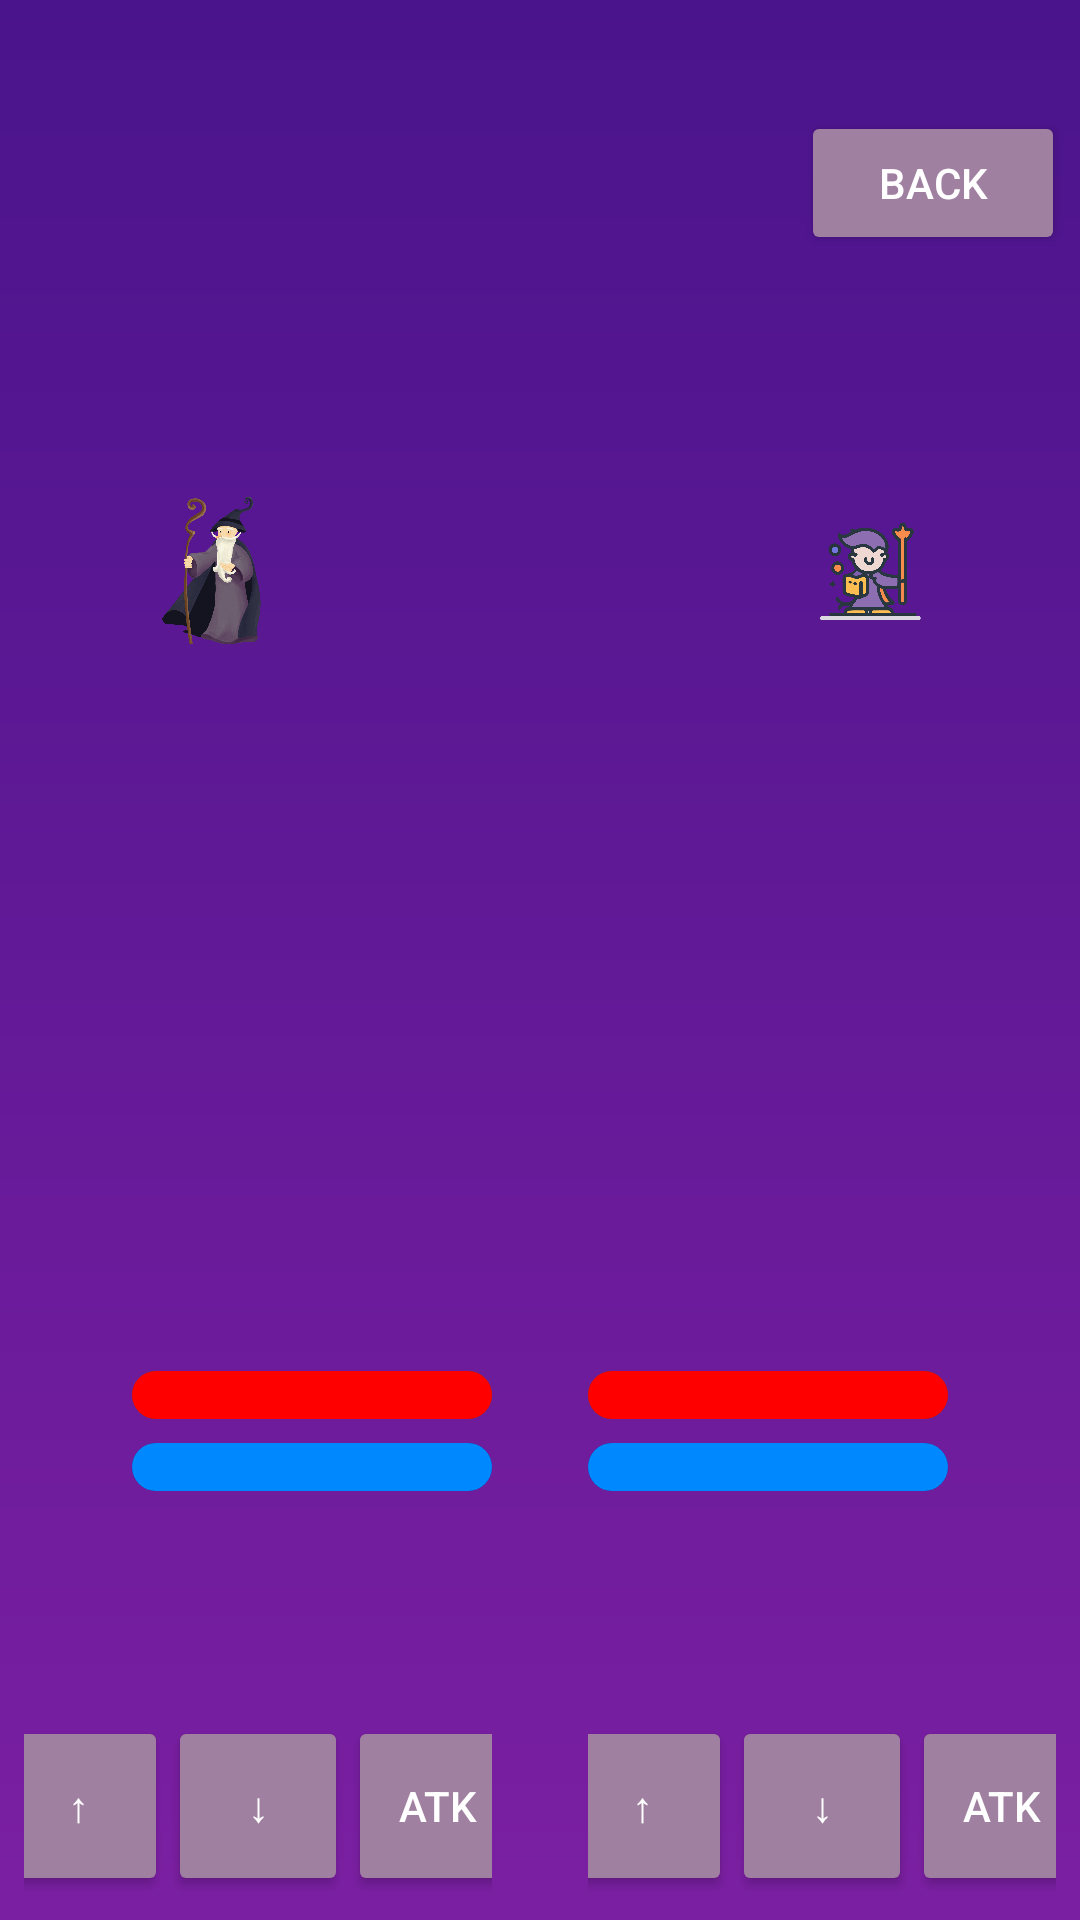

Produce the Android XML layout that renders to this screen, including the resource entries it uses.
<!-- AndroidManifest.xml: application theme Theme.FightGame -->
<!-- res/layout/activity_game.xml -->
<?xml version="1.0" encoding="utf-8"?>
<androidx.constraintlayout.widget.ConstraintLayout
    xmlns:android="http://schemas.android.com/apk/res/android"
    xmlns:app="http://schemas.android.com/apk/res-auto"
    android:id="@+id/rootLayout"
    android:layout_width="match_parent"
    android:layout_height="match_parent"
    android:background="@drawable/background_gradient"
    android:fitsSystemWindows="true">

    
    <androidx.constraintlayout.widget.Guideline
        android:id="@+id/guideline_top"
        android:layout_width="wrap_content"
        android:layout_height="wrap_content"
        android:orientation="horizontal"
        app:layout_constraintGuide_percent="0.05" />

    
    <androidx.constraintlayout.widget.Guideline
        android:id="@+id/guideline_zone1"
        android:layout_width="wrap_content"
        android:layout_height="wrap_content"
        android:orientation="horizontal"
        app:layout_constraintGuide_percent="0.25" />

    
    <androidx.constraintlayout.widget.Guideline
        android:id="@+id/guideline_zone2"
        android:layout_width="wrap_content"
        android:layout_height="wrap_content"
        android:orientation="horizontal"
        app:layout_constraintGuide_percent="0.45" />

    
    <androidx.constraintlayout.widget.Guideline
        android:id="@+id/guideline_zone3"
        android:layout_width="wrap_content"
        android:layout_height="wrap_content"
        android:orientation="horizontal"
        app:layout_constraintGuide_percent="0.65" />

    
    <androidx.constraintlayout.widget.Guideline
        android:id="@+id/guideline_controls"
        android:layout_width="wrap_content"
        android:layout_height="wrap_content"
        android:orientation="horizontal"
        app:layout_constraintGuide_percent="0.85" />

    
    <Button
        android:id="@+id/backButton"
        android:layout_width="wrap_content"
        android:layout_height="wrap_content"
        android:text="Back"
        android:backgroundTint="#A080A0"
        android:textColor="#FFFFFF"
        app:layout_constraintTop_toTopOf="@id/guideline_top"
        app:layout_constraintEnd_toEndOf="parent"
        android:layout_marginTop="5dp"
        android:layout_marginEnd="5dp" />

    
    <ImageView
        android:id="@+id/wizard1"
        android:layout_width="60dp"
        android:layout_height="60dp"
        android:src="@drawable/ic_wizard1"
        app:layout_constraintStart_toStartOf="parent"
        app:layout_constraintTop_toTopOf="@id/guideline_zone1"
        android:layout_marginStart="40dp" />

    
    <ImageView
        android:id="@+id/wizard2"
        android:layout_width="60dp"
        android:layout_height="60dp"
        android:src="@drawable/ic_wizard2"
        app:layout_constraintEnd_toEndOf="parent"
        app:layout_constraintTop_toTopOf="@id/guideline_zone1"
        android:layout_marginEnd="40dp" />

    
    <LinearLayout
        android:layout_width="0dp"
        android:layout_height="wrap_content"
        android:orientation="horizontal"
        app:layout_constraintTop_toBottomOf="@id/guideline_zone3"
        app:layout_constraintStart_toStartOf="parent"
        app:layout_constraintEnd_toEndOf="parent"
        android:padding="16dp"
        android:gravity="center"
        android:layout_marginTop="25dp">
        
        <LinearLayout
            android:layout_width="wrap_content"
            android:layout_height="wrap_content"
            android:orientation="vertical"
            android:layout_marginEnd="32dp">
            
            <ProgressBar
                android:id="@+id/progressHP1"
                style="?android:attr/progressBarStyleHorizontal"
                android:layout_width="120dp"
                android:layout_height="wrap_content"
                android:progressDrawable="@drawable/progress_hp"
                android:max="100"
                android:progress="100" />
            
            <ProgressBar
                android:id="@+id/progressMP1"
                style="?android:attr/progressBarStyleHorizontal"
                android:layout_width="120dp"
                android:layout_height="wrap_content"
                android:progressDrawable="@drawable/progress_mp"
                android:max="50"
                android:progress="50"
                android:layout_marginTop="8dp" />
        </LinearLayout>
        
        <LinearLayout
            android:layout_width="wrap_content"
            android:layout_height="wrap_content"
            android:orientation="vertical">
            
            <ProgressBar
                android:id="@+id/progressHP2"
                style="?android:attr/progressBarStyleHorizontal"
                android:layout_width="120dp"
                android:layout_height="wrap_content"
                android:progressDrawable="@drawable/progress_hp"
                android:max="100"
                android:progress="100" />
            
            <ProgressBar
                android:id="@+id/progressMP2"
                style="?android:attr/progressBarStyleHorizontal"
                android:layout_width="120dp"
                android:layout_height="wrap_content"
                android:progressDrawable="@drawable/progress_mp"
                android:max="50"
                android:progress="50"
                android:layout_marginTop="8dp" />
        </LinearLayout>
    </LinearLayout>

    
    <LinearLayout
        android:layout_width="0dp"
        android:layout_height="wrap_content"
        android:orientation="horizontal"
        app:layout_constraintBottom_toBottomOf="parent"
        app:layout_constraintStart_toStartOf="parent"
        app:layout_constraintEnd_toEndOf="parent"
        android:gravity="center"
        android:padding="8dp">
        
        <LinearLayout
            android:layout_width="0dp"
            android:layout_height="wrap_content"
            android:layout_weight="1"
            android:orientation="horizontal"
            android:gravity="center"
            android:layout_marginEnd="16dp">
            <Button
                android:id="@+id/btnUp"
                android:layout_width="60dp"
                android:layout_height="60dp"
                android:text="↑"
                android:backgroundTint="#A080A0"
                android:textColor="#FFFFFF"
                android:padding="8dp" />
            <Button
                android:id="@+id/btnDown"
                android:layout_width="60dp"
                android:layout_height="60dp"
                android:text="↓"
                android:backgroundTint="#A080A0"
                android:textColor="#FFFFFF"
                android:padding="8dp" />
            <Button
                android:id="@+id/btnAttack"
                android:layout_width="60dp"
                android:layout_height="60dp"
                android:text="Atk"
                android:backgroundTint="#A080A0"
                android:textColor="#FFFFFF"
                android:padding="8dp" />
        </LinearLayout>
        
        <LinearLayout
            android:layout_width="0dp"
            android:layout_height="wrap_content"
            android:layout_weight="1"
            android:orientation="horizontal"
            android:gravity="center"
            android:layout_marginStart="16dp">
            <Button
                android:id="@+id/btnUp2"
                android:layout_width="60dp"
                android:layout_height="60dp"
                android:text="↑"
                android:backgroundTint="#A080A0"
                android:textColor="#FFFFFF"
                android:padding="8dp" />
            <Button
                android:id="@+id/btnDown2"
                android:layout_width="60dp"
                android:layout_height="60dp"
                android:text="↓"
                android:backgroundTint="#A080A0"
                android:textColor="#FFFFFF"
                android:padding="8dp" />
            <Button
                android:id="@+id/btnAttack2"
                android:layout_width="60dp"
                android:layout_height="60dp"
                android:text="Atk"
                android:backgroundTint="#A080A0"
                android:textColor="#FFFFFF"
                android:padding="8dp" />
        </LinearLayout>
    </LinearLayout>

</androidx.constraintlayout.widget.ConstraintLayout>
<!-- resources referenced by this layout -->
<resources>
  <!-- drawable background_gradient (drawable) -->
  <?xml version="1.0" encoding="utf-8"?>
  <shape xmlns:android="http://schemas.android.com/apk/res/android" android:shape="rectangle">
      <gradient
          android:startColor="#4A148C"
          android:endColor="#7B1FA2"
          android:angle="270"/>
  </shape>
  <!-- drawable ic_wizard1: png bitmap (drawable, 404952 bytes) -->
  <!-- drawable ic_wizard2: png bitmap (drawable, 101075 bytes) -->
  <!-- drawable progress_hp (drawable) -->
  <?xml version="1.0" encoding="utf-8"?>
  <layer-list xmlns:android="http://schemas.android.com/apk/res/android">
      <item android:id="@android:id/background">
          <shape android:shape="rectangle">
              <corners android:radius="8dp"/>
              <solid android:color="#444444"/>
          </shape>
      </item>
  
      <item android:id="@android:id/secondaryProgress">
          <clip>
              <shape android:shape="rectangle">
                  <corners android:radius="8dp"/>
                  <solid android:color="#AA0000"/>
              </shape>
          </clip>
      </item>
  
      <item android:id="@android:id/progress">
          <clip>
              <shape android:shape="rectangle">
                  <corners android:radius="8dp"/>
                  <solid android:color="#FF0000"/>
              </shape>
          </clip>
      </item>
  </layer-list>
  <!-- drawable progress_mp (drawable) -->
  <?xml version="1.0" encoding="utf-8"?>
  <layer-list xmlns:android="http://schemas.android.com/apk/res/android">
      <item android:id="@android:id/background">
          <shape android:shape="rectangle">
              <corners android:radius="8dp"/>
              <solid android:color="#222266"/>
          </shape>
      </item>
  
      <item android:id="@android:id/secondaryProgress">
          <clip>
              <shape android:shape="rectangle">
                  <corners android:radius="8dp"/>
                  <solid android:color="#4444AA"/>
              </shape>
          </clip>
      </item>
  
      <item android:id="@android:id/progress">
          <clip>
              <shape android:shape="rectangle">
                  <corners android:radius="8dp"/>
                  <solid android:color="#0088FF"/>
              </shape>
          </clip>
      </item>
  </layer-list>
  <style name="Theme.FightGame" parent="Base.Theme.FightGame" />
  <style name="Base.Theme.FightGame" parent="Theme.Material3.DayNight.NoActionBar">
          
          
      </style>
</resources>
